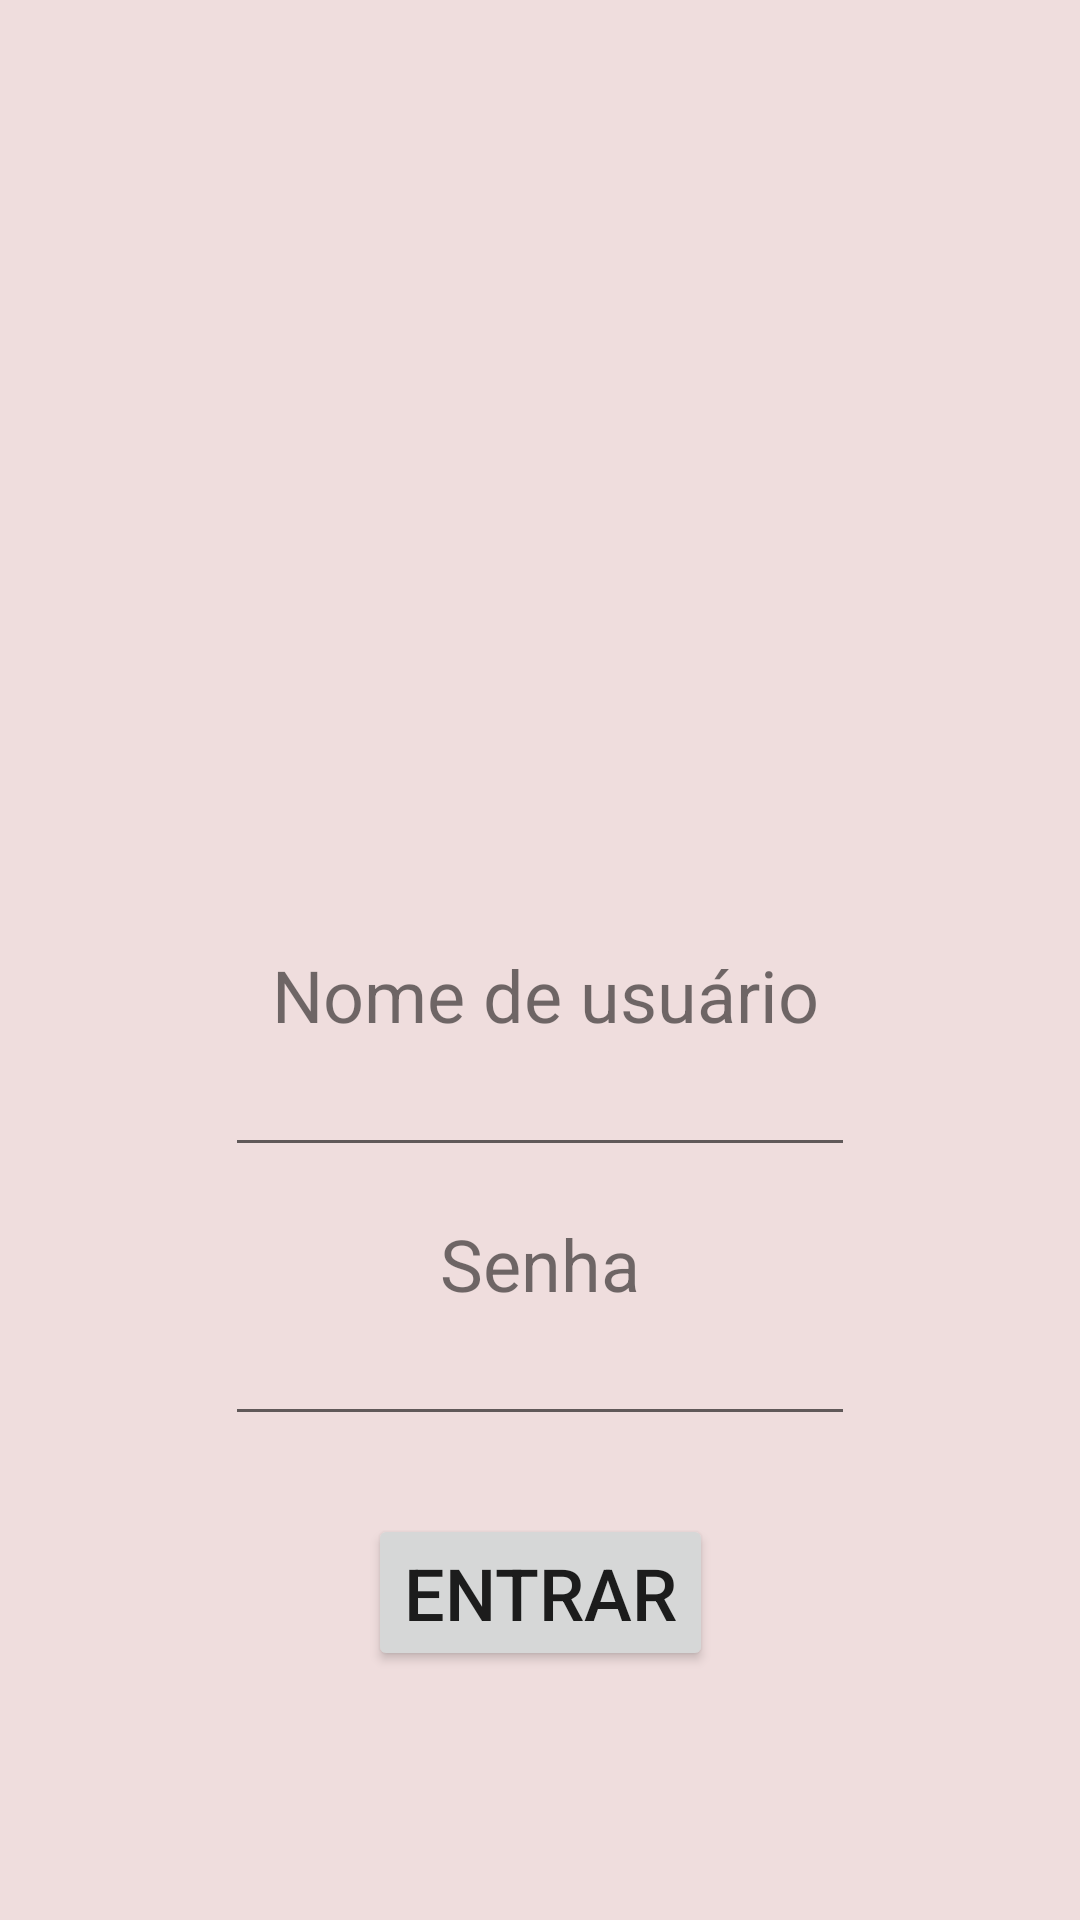

Android layout source for this screen:
<!-- AndroidManifest.xml: application theme Theme.LlasPedidos -->
<!-- res/layout/activity_main.xml -->
<?xml version="1.0" encoding="utf-8"?>
<androidx.constraintlayout.widget.ConstraintLayout xmlns:android="http://schemas.android.com/apk/res/android"
    xmlns:app="http://schemas.android.com/apk/res-auto"
    xmlns:tools="http://schemas.android.com/tools"
    android:layout_width="match_parent"
    android:layout_height="match_parent"
    android:background="#EFDDDD"
    tools:context=".MainActivity">

    <ImageView
        android:id="@+id/imLogo"
        android:layout_width="494dp"
        android:layout_height="0dp"
        android:layout_marginStart="60dp"
        android:layout_marginEnd="60dp"
        android:layout_marginBottom="58dp"
        app:layout_constraintBottom_toTopOf="@+id/tvNome"
        app:layout_constraintEnd_toEndOf="parent"
        app:layout_constraintStart_toStartOf="parent"
        app:layout_constraintTop_toTopOf="parent"
        app:srcCompat="@drawable/logo" />

    <TextView
        android:id="@+id/tvNome"
        android:layout_width="wrap_content"
        android:layout_height="wrap_content"
        android:layout_marginEnd="12dp"
        android:text="Nome de usuário"
        android:textSize="24sp"
        app:layout_constraintBottom_toTopOf="@+id/etNome"
        app:layout_constraintEnd_toEndOf="@+id/etNome"
        app:layout_constraintTop_toBottomOf="@+id/imLogo" />

    <Button
        android:id="@+id/btEntrar"
        android:layout_width="wrap_content"
        android:layout_height="wrap_content"
        android:layout_marginBottom="83dp"
        android:text="Entrar"
        android:textSize="24sp"
        app:cornerRadius="20sp"
        app:iconTint="#834C4C"
        app:layout_constraintBottom_toBottomOf="parent"
        app:layout_constraintEnd_toEndOf="parent"
        app:layout_constraintStart_toStartOf="parent"
        app:layout_constraintTop_toBottomOf="@+id/etSenha" />

    <EditText
        android:id="@+id/etSenha"
        android:layout_width="wrap_content"
        android:layout_height="wrap_content"
        android:layout_marginBottom="26dp"
        android:ems="10"
        android:inputType="textPassword"
        app:layout_constraintBottom_toTopOf="@+id/btEntrar"
        app:layout_constraintStart_toStartOf="@+id/etNome"
        app:layout_constraintTop_toBottomOf="@+id/tvSenha" />

    <EditText
        android:id="@+id/etNome"
        android:layout_width="wrap_content"
        android:layout_height="wrap_content"
        android:layout_marginBottom="16dp"
        android:ems="10"
        android:inputType="textPersonName"
        app:layout_constraintBottom_toTopOf="@+id/tvSenha"
        app:layout_constraintEnd_toEndOf="parent"
        app:layout_constraintStart_toStartOf="parent"
        app:layout_constraintTop_toBottomOf="@+id/tvNome" />

    <TextView
        android:id="@+id/tvSenha"
        android:layout_width="wrap_content"
        android:layout_height="wrap_content"
        android:text="Senha"
        android:textSize="24sp"
        app:layout_constraintBottom_toTopOf="@+id/etSenha"
        app:layout_constraintEnd_toEndOf="parent"
        app:layout_constraintStart_toStartOf="parent"
        app:layout_constraintTop_toBottomOf="@+id/etNome" />
</androidx.constraintlayout.widget.ConstraintLayout>
<!-- resources referenced by this layout -->
<resources>
  <style name="Theme.LlasPedidos" parent="Theme.MaterialComponents.DayNight.DarkActionBar">
          
          <item name="colorPrimary">@color/purple_500</item>
          <item name="colorPrimaryVariant">@color/purple_700</item>
          <item name="colorOnPrimary">@color/white</item>
          
          <item name="colorSecondary">@color/teal_200</item>
          <item name="colorSecondaryVariant">@color/teal_700</item>
          <item name="colorOnSecondary">@color/black</item>
          
          <item name="android:statusBarColor" tools:targetApi="l">?attr/colorPrimaryVariant</item>
          
      </style>
  <!-- not gathered from this repository: default colours our renderer supplied (Android Studio template values) -->
  <color name="purple_500">#FF6200EE</color>
  <color name="purple_700">#FF3700B3</color>
  <color name="teal_200">#FF03DAC5</color>
  <color name="teal_700">#FF018786</color>
  <color name="black">#FF000000</color>
  <color name="white">#FFFFFFFF</color>
</resources>
